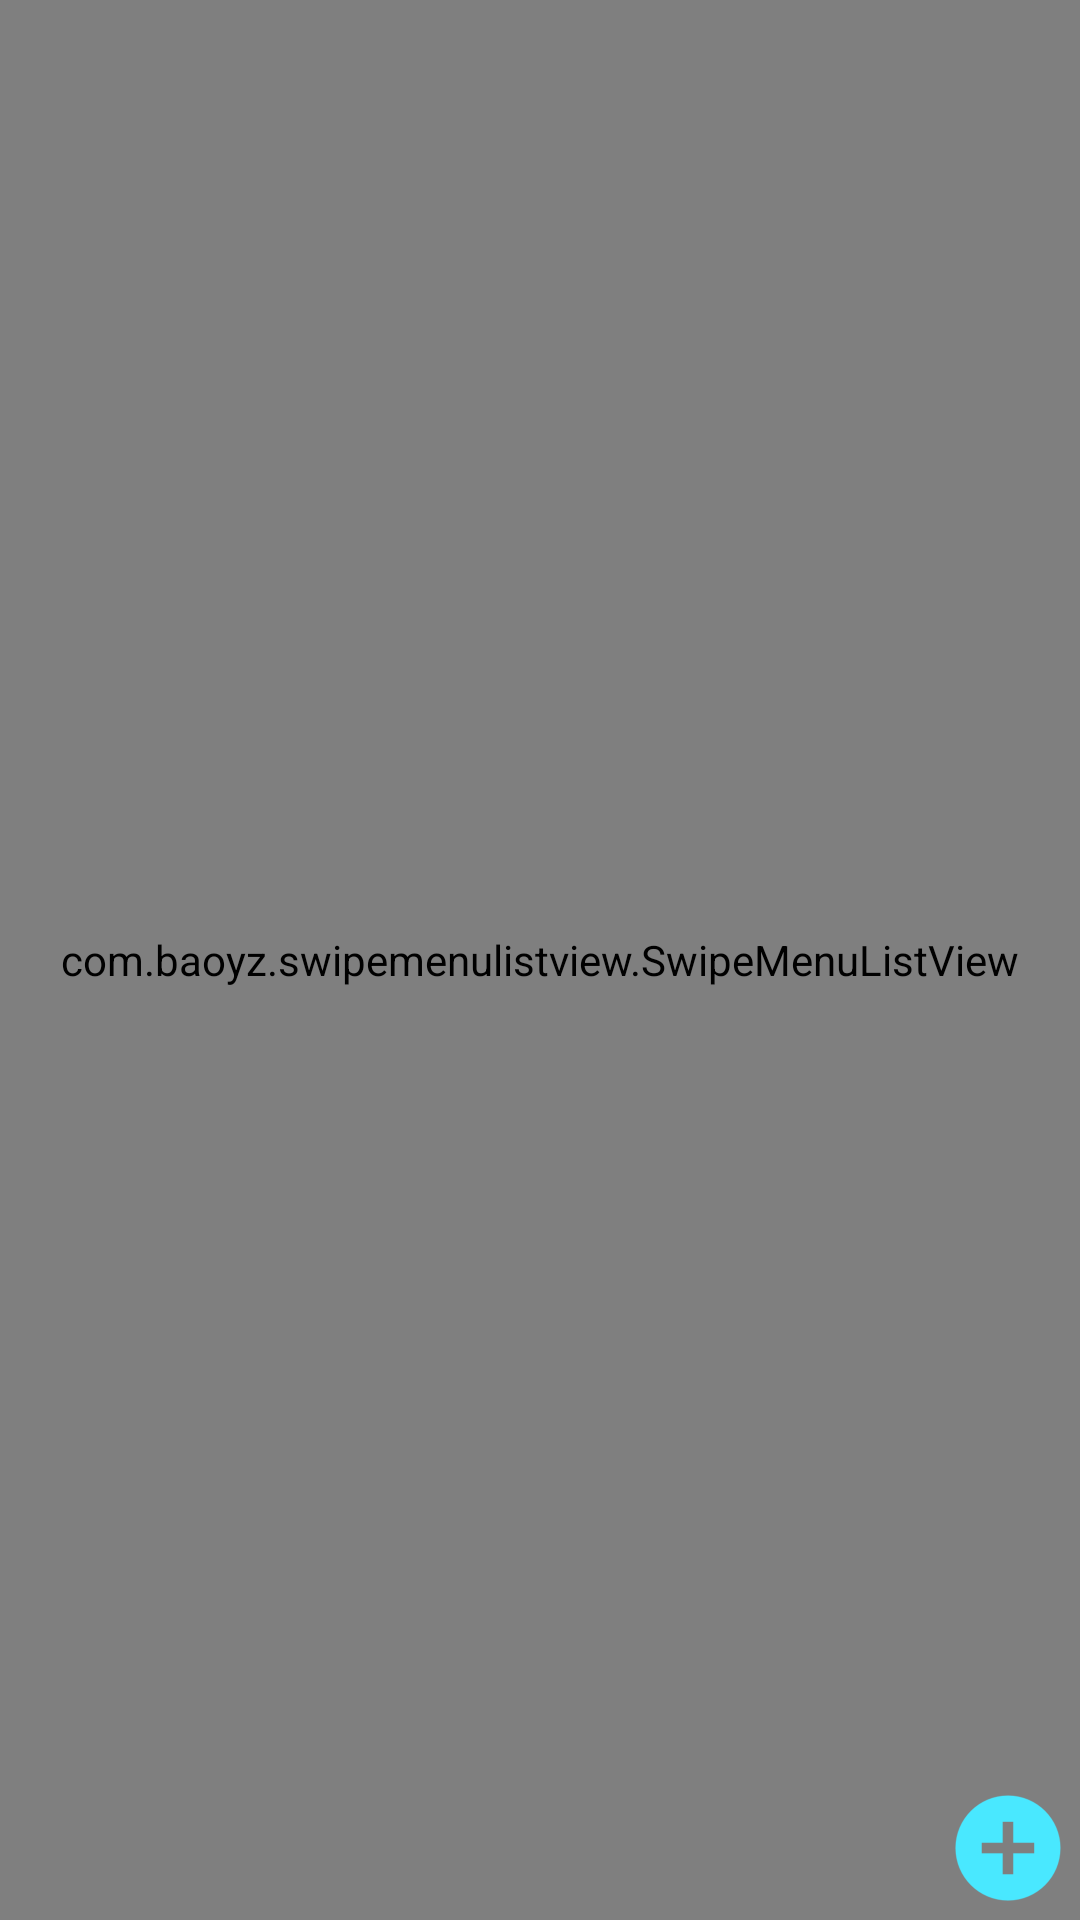

The Android layout XML behind this screen, and the referenced resources:
<!-- AndroidManifest.xml: application theme AppTheme -->
<!-- res/layout/add.xml -->
<RelativeLayout xmlns:android="http://schemas.android.com/apk/res/android"
    xmlns:app="http://schemas.android.com/apk/res-auto"
    xmlns:tools="http://schemas.android.com/tools"
    android:id="@+id/activity_main"
    android:layout_width="match_parent"
    android:layout_height="match_parent"

    android:orientation="vertical"
   >
        

        <com.baoyz.swipemenulistview.SwipeMenuListView
            android:id="@+id/collector_listview"
            android:layout_width="match_parent"
            android:layout_height="match_parent"
            android:divider="#00000000"
            android:dividerHeight="1dp"
            android:fadingEdge="none"
            android:fastScrollEnabled="false"
            android:smoothScrollbar="true">
        </com.baoyz.swipemenulistview.SwipeMenuListView>
        <TextView
            android:id="@+id/collector_listview_empty"
            android:layout_width="match_parent"
            android:layout_height="match_parent"
            android:gravity="center"
            android:visibility="gone"
            android:text="什么也没有"
            android:textColor="@color/cardview_dark_background"
            android:textAppearance="?android:attr/textAppearanceLarge">
        </TextView>
        <ImageButton
            android:id="@+id/addNotes"
            android:layout_width="wrap_content"
            android:layout_height="wrap_content"
            android:background="@android:color/transparent"
            android:scaleType="fitCenter"
            android:layout_alignParentRight="true"
            android:layout_alignParentBottom="true"
            app:srcCompat="@mipmap/add" />

</RelativeLayout>
<!-- resources referenced by this layout -->
<resources>
  <!-- mipmap add: png bitmap (mipmap-hdpi, 948 bytes) -->
  <style parent="Theme.AppCompat.Light.NoActionBar" name="AppTheme">
          
          <item name="colorPrimary">@color/colorPrimary</item>
          <item name="colorPrimaryDark">@color/colorPrimaryDark</item>
          <item name="colorAccent">@color/colorAccent</item>
      </style>
  <color name="colorPrimary">#3F51B5</color>
  <color name="colorPrimaryDark">#303F9F</color>
  <color name="colorAccent">#FF4081</color>
</resources>
